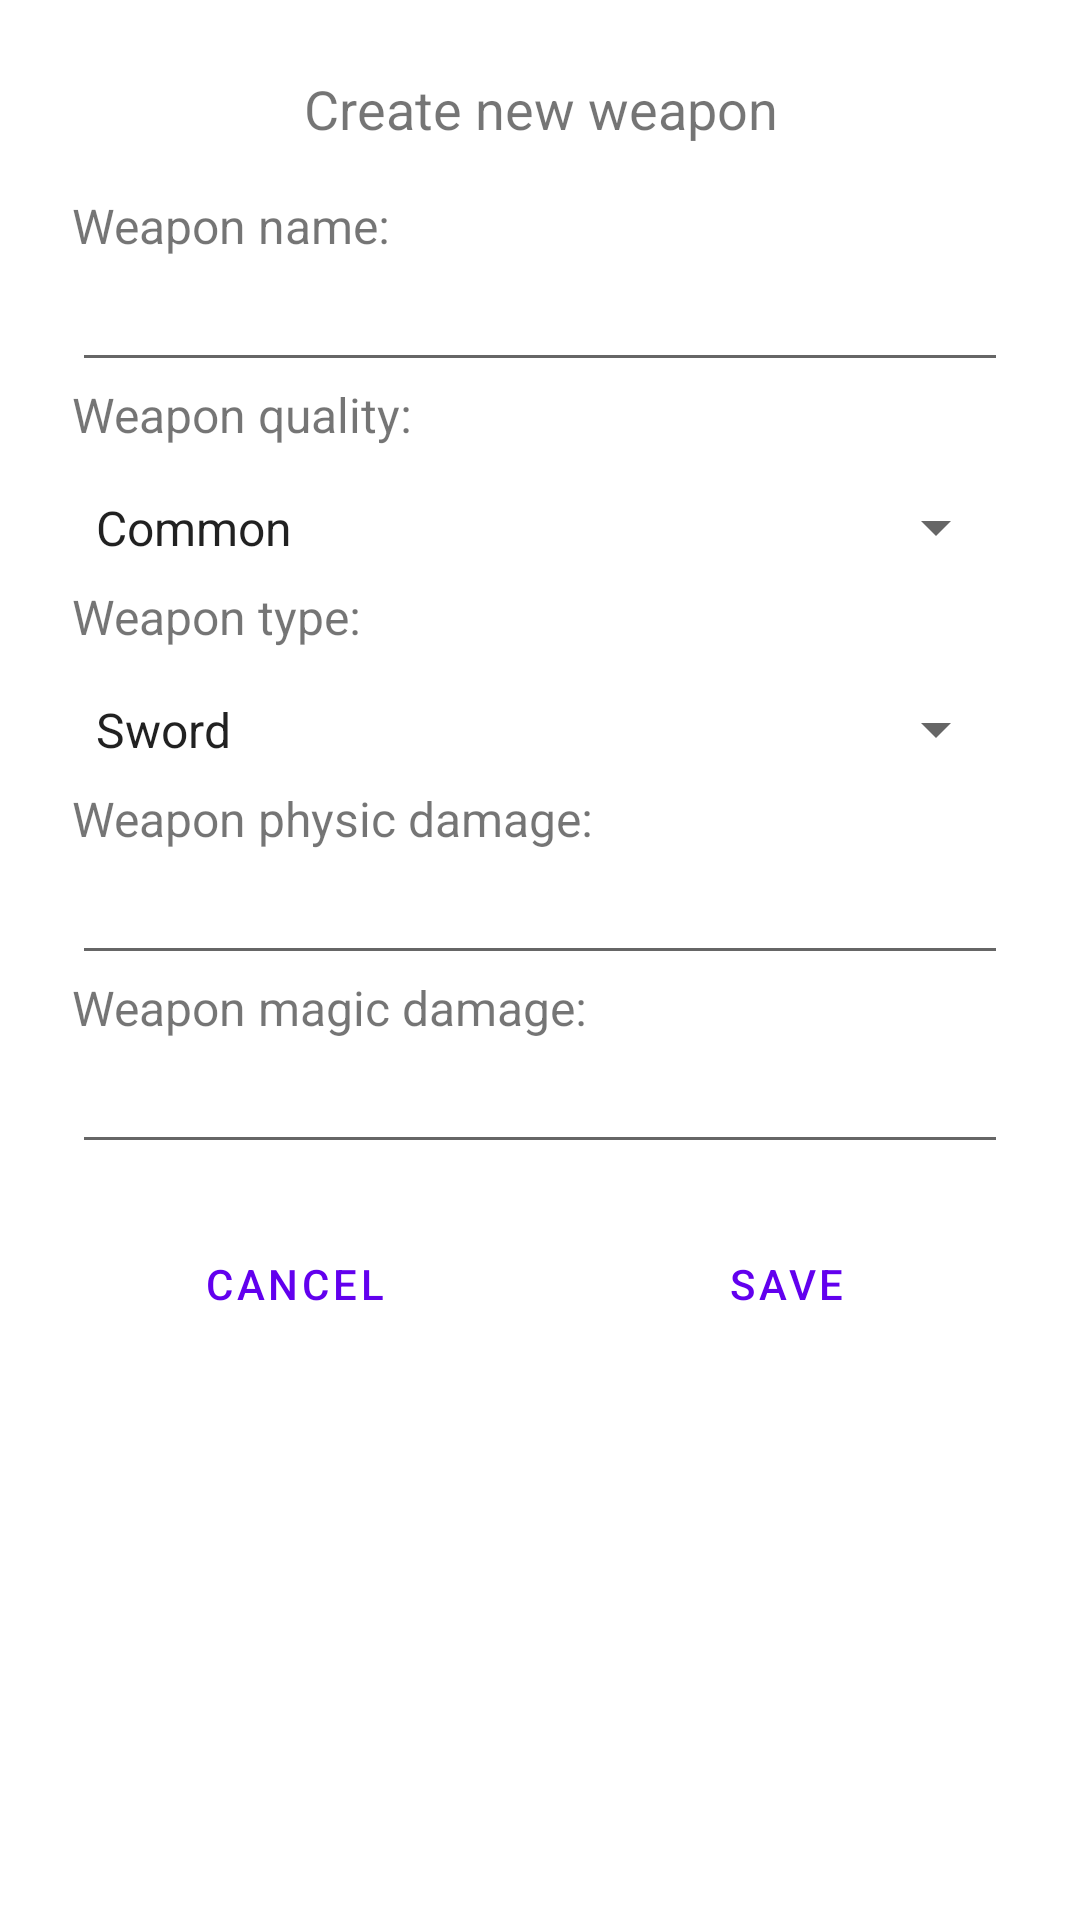

Android layout source for this screen:
<!-- AndroidManifest.xml: application theme Theme.TextAutoBattler -->
<!-- res/layout/fragment_create_weapon.xml -->
<?xml version="1.0" encoding="utf-8"?>
<FrameLayout xmlns:android="http://schemas.android.com/apk/res/android"
    xmlns:tools="http://schemas.android.com/tools"
    android:layout_width="match_parent"
    android:layout_height="match_parent"
    tools:context=".CreateWeaponFragment">

    <LinearLayout
        android:layout_width="match_parent"
        android:layout_height="wrap_content"
        android:orientation="vertical"
        android:padding="@dimen/dialog_padding">

        <TextView
            android:layout_width="match_parent"
            android:layout_height="wrap_content"
            android:text="@string/title_create_weapon"
            android:textSize="@dimen/val_label_size"
            android:textAlignment="center" />

        <ScrollView
            android:layout_width="match_parent"
            android:layout_height="wrap_content"
            android:paddingTop="@dimen/padding16">

            <TableLayout
                android:layout_width="match_parent"
                android:layout_height="wrap_content">

                <TextView
                    style="@style/editObjectFragmentStyle"
                    android:text="@string/weapon_name" />

                <EditText
                    android:id="@+id/dialog_field_weapon_name"
                    android:layout_width="match_parent"
                    android:layout_height="wrap_content"
                    android:layout_weight="1"
                    android:inputType="textCapWords" />

                <TextView
                    style="@style/editObjectFragmentStyle"
                    android:text="@string/weapon_quality" />

                <Spinner
                    android:id="@+id/fragment_spinner_quality"
                    android:entries="@array/weapon_quality"
                    android:layout_marginTop="@dimen/row_padding"
                    android:paddingTop="@dimen/row_padding"
                    android:paddingBottom="@dimen/row_padding"
                    style="@style/spinnerMainStyle" />

                <TextView
                    style="@style/editObjectFragmentStyle"
                    android:text="@string/weapon_type" />

                <Spinner
                    android:id="@+id/fragment_spinner_type"
                    android:entries="@array/weapon_type"
                    android:layout_marginTop="@dimen/row_padding"
                    android:paddingTop="@dimen/row_padding"
                    android:paddingBottom="@dimen/row_padding"
                    style="@style/spinnerMainStyle" />

                <TextView
                    style="@style/editObjectFragmentStyle"
                    android:text="@string/weapon_physic_damage" />

                <EditText
                    android:id="@+id/dialog_field_weapon_physic_damage"
                    android:layout_width="match_parent"
                    android:layout_height="wrap_content"
                    android:layout_weight="1"
                    android:inputType="number" />

                <TextView
                    style="@style/editObjectFragmentStyle"
                    android:text="@string/weapon_magic_damage" />

                <EditText
                    android:id="@+id/dialog_field_weapon_magic_damage"
                    android:layout_width="match_parent"
                    android:layout_height="wrap_content"
                    android:layout_weight="1"
                    android:inputType="number" />

                <TableRow
                    android:gravity="right"
                    android:paddingTop="@dimen/padding16"
                    android:paddingBottom="@dimen/padding16">

                    <androidx.appcompat.widget.AppCompatButton
                        style="?android:attr/buttonBarButtonStyle"
                        android:id="@+id/btn_cancel"
                        android:drawableLeft="@drawable/ic_baseline_cancel_24"
                        android:layout_width="wrap_content"
                        android:layout_height="wrap_content"
                        android:text="@string/btn_cancel"
                        android:layout_marginRight="@dimen/row_padding"
                        android:layout_weight="0.5" />

                    <androidx.appcompat.widget.AppCompatButton
                        style="?android:attr/buttonBarButtonStyle"
                        android:id="@+id/btn_save"
                        android:drawableLeft="@drawable/ic_baseline_save_24"
                        android:layout_width="match_parent"
                        android:layout_height="wrap_content"
                        android:text="@string/btn_save"
                        android:layout_marginLeft="@dimen/row_padding"
                        android:layout_weight="0.5" />
                </TableRow>
            </TableLayout>
        </ScrollView>
    </LinearLayout>
</FrameLayout>
<!-- resources referenced by this layout -->
<resources>
  <string-array name="weapon_quality">
          <item>Common</item>
          <item>Rare</item>
          <item>Epic</item>
      </string-array>
  <string-array name="weapon_type">
          <item>Sword</item>
          <item>Dagger</item>
          <item>Staff</item>
      </string-array>
  <dimen name="dialog_padding">24dp</dimen>
  <dimen name="padding16">16dp</dimen>
  <dimen name="row_padding">8dp</dimen>
  <dimen name="val_label_size">18sp</dimen>
  <string name="btn_cancel">Cancel</string>
  <string name="btn_save">Save</string>
  <string name="title_create_weapon">Create new weapon</string>
  <string name="weapon_magic_damage">Weapon magic damage:</string>
  <string name="weapon_name">Weapon name:</string>
  <string name="weapon_physic_damage">Weapon physic damage:</string>
  <string name="weapon_quality">Weapon quality:</string>
  <string name="weapon_type">Weapon type:</string>
  <style name="editObjectFragmentStyle">
          <item name="android:layout_width">match_parent</item>
          <item name="android:layout_height">match_parent</item>
          <item name="android:textSize">@dimen/label_size</item>
      </style>
  <style name="spinnerMainStyle">
          <item name="android:layout_height">wrap_content</item>
          <item name="android:layout_width">match_parent</item>
          <item name="android:layout_weight">1</item>
      </style>
  <style name="Theme.TextAutoBattler" parent="Theme.MaterialComponents.DayNight.DarkActionBar">
          
          <item name="colorPrimary">@color/purple_500</item>
          <item name="colorPrimaryVariant">@color/purple_700</item>
          <item name="colorOnPrimary">@color/white</item>
          
          <item name="colorSecondary">@color/purple_500</item>
          <item name="colorSecondaryVariant">@color/purple_700</item>
          <item name="colorOnSecondary">@color/black</item>
          
          <item name="android:statusBarColor" tools:targetApi="l">?attr/colorPrimaryVariant</item>
          
          <item name="colorButtonNormal">@color/purple_700</item>
  
      </style>
  <dimen name="label_size">16sp</dimen>
  <color name="purple_500">#FF6200EE</color>
  <color name="purple_700">#FF3700B3</color>
  <color name="white">#FFFFFFFF</color>
  <color name="black">#FF000000</color>
</resources>
